Photos from the image-classification dataset "data_synthetic" in the GitHub repository BG-traveling/RPS-Project-V2. Its 3 classes are: paper, rock, scissors.

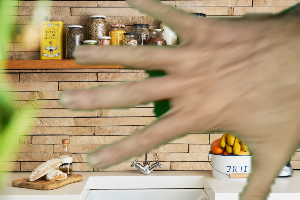
Label: paper

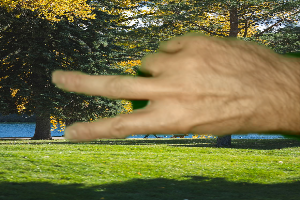
Label: scissors

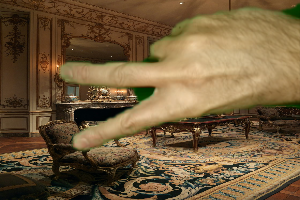
Label: scissors

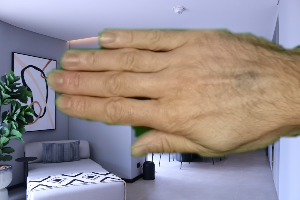
Label: paper

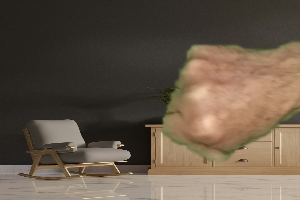
Label: rock

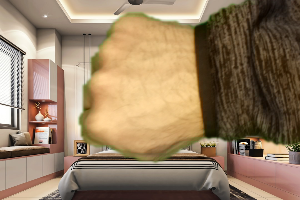
Label: rock
